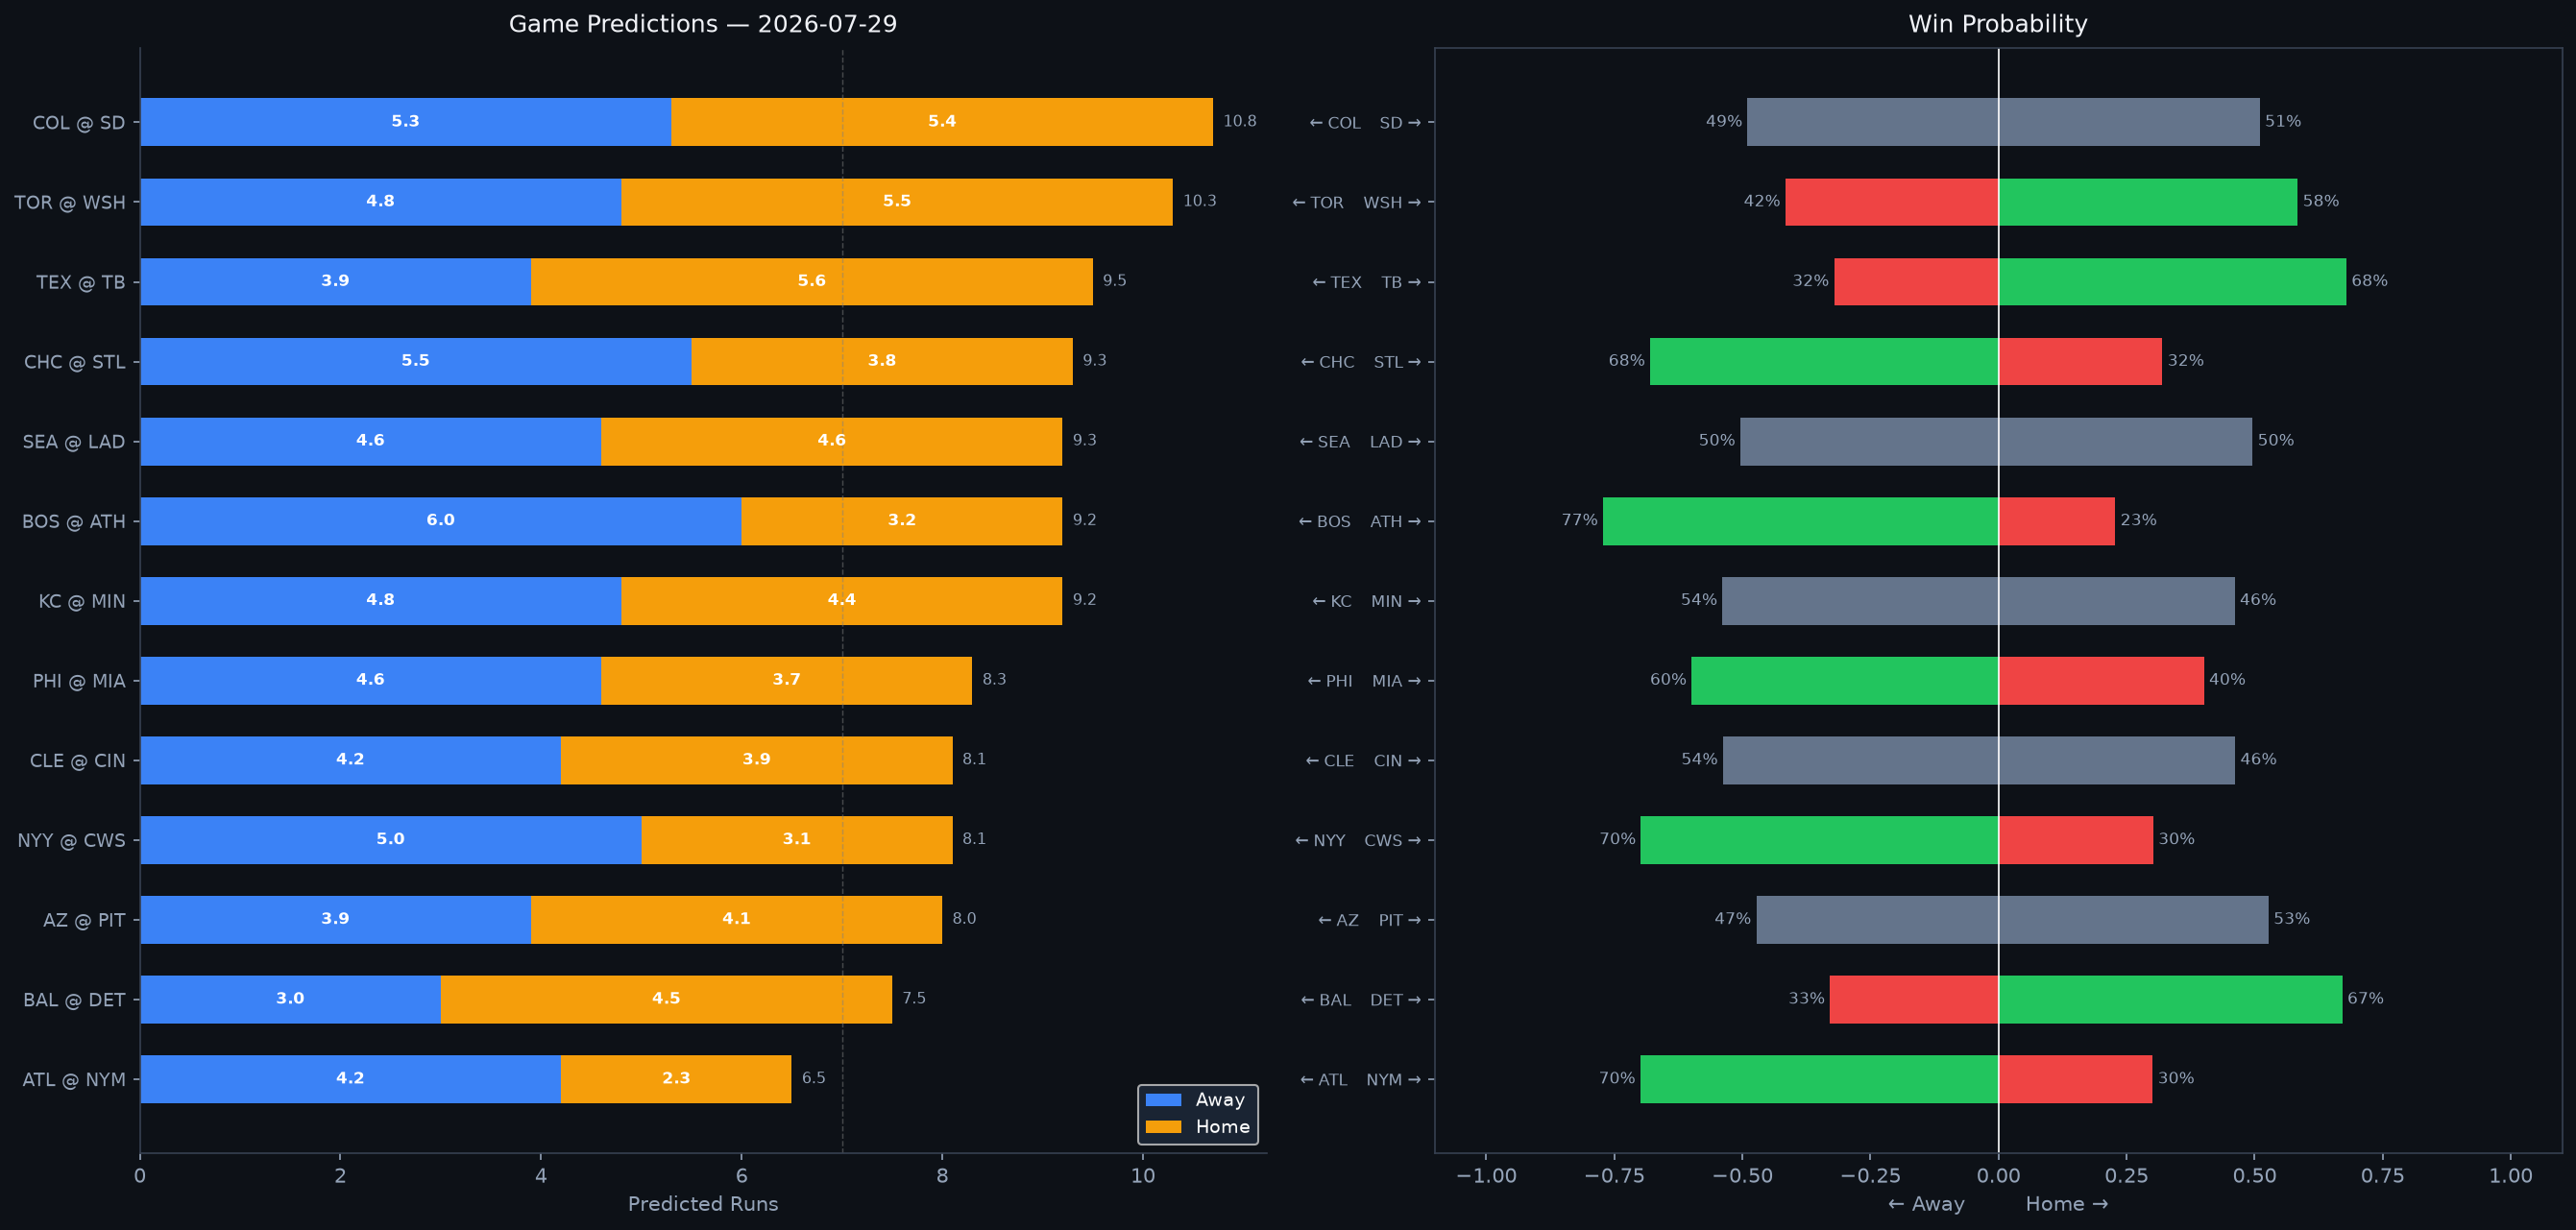

The data file committed next to this chart (first rows):
Rank, matchup, home_team, away_team, venue, home_runs_pred, away_runs_pred, total_pred, run_diff, home_win_prob, away_win_prob, predicted_winner, home_faces, home_sp_hand, home_sp_era, home_sp_last3, home_sp_ped, away_faces, away_sp_hand, away_sp_era, away_sp_last3, away_sp_ped, home_lu_ops, home_lu_xba
1, COL @ SD, SD, COL, Petco Park, 5.4, 5.3, 10.8, 0.1, 51.0, 49.0, SD, Gabriel Hughes, R, 2.79, 3.35, , TBD, R, 4.5, N/A, , 0.7, 0.319
2, TOR @ WSH, WSH, TOR, Nationals Park, 5.5, 4.8, 10.3, 0.7, 58.4, 41.6, WSH, Trey Yesavage, R, 3.82, 8.04, , Zack Littell, R, 4.07, 6.0, , 0.705, 0.322
3, TEX @ TB, TB, TEX, Tropicana Field, 5.6, 3.9, 9.5, 1.7, 67.9, 32.1, TB, MacKenzie Gore, L, 4.31, 5.7, , Casey Legumina, R, 5.24, 4.5, , 0.695, 0.314
4, CHC @ STL, STL, CHC, Busch Stadium, 3.8, 5.5, 9.3, 1.7, 32.0, 68.0, CHC, Matthew Boyd, L, 4.54, 2.83, , Dustin May, R, 4.04, 4.8, , 0.694, 0.329
5, SEA @ LAD, LAD, SEA, UNIQLO Field at Dodger Stadium, 4.6, 4.6, 9.3, 0.0, 49.6, 50.4, SEA, Emerson Hancock, R, 4.16, 1.27, , Eric Lauer, L, 4.21, 4.74, , 0.739, 0.283
6, BOS @ ATH, ATH, BOS, Sutter Health Park, 3.2, 6.0, 9.2, 2.7, 22.8, 77.2, BOS, Patrick Sandoval, L, 3.99, 3.38, , Jacob Lopez, L, 4.9, 1.75, , 0.672, 0.31
7, KC @ MIN, MIN, KC, Target Field, 4.4, 4.8, 9.2, 0.3, 46.1, 53.9, KC, Randy Dobnak, R, 4.45, 0.63, , Joe Ryan, R, 3.73, 5.29, , 0.693, 0.309
8, PHI @ MIA, MIA, PHI, loanDepot park, 3.7, 4.6, 8.3, 0.9, 40.1, 59.9, PHI, Jesús Luzardo, L, 4.06, 0.95, , Ryan Gusto, R, 5.37, 1.76, , 0.729, 0.297
9, CLE @ CIN, CIN, CLE, Great American Ball Park, 3.9, 4.2, 8.1, 0.3, 46.2, 53.8, CLE, Joey Cantillo, L, 3.84, 6.82, , Brady Singer, R, 4.26, 2.66, , 0.676, 0.329
10, NYY @ CWS, CWS, NYY, Rate Field, 3.1, 5.0, 8.1, 1.9, 30.2, 69.8, NYY, Cam Schlittler, R, 2.39, 2.59, , Davis Martin, R, 4.07, 6.34, , 0.659, 0.316
11, AZ @ PIT, PIT, AZ, PNC Park, 4.1, 3.9, 8.0, 0.2, 52.7, 47.3, PIT, Eduardo Rodriguez, L, 4.05, 5.7, , Jared Jones, R, 4.03, 1.06, , 0.74, 0.337
12, BAL @ DET, DET, BAL, Comerica Park, 4.5, 3.0, 7.5, 1.6, 67.1, 32.9, DET, Trevor Rogers, L, 3.88, 1.88, , Tarik Skubal, L, 3.04, 1.41, Tarik Skubal, 0.87, 0.353
13, ATL @ NYM, NYM, ATL, Citi Field, 2.3, 4.2, 6.5, 1.9, 30.1, 69.9, ATL, Chris Sale, L, 2.97, 1.69, Chris Sale, Christian Scott, R, 3.74, 2.01, , 0.739, 0.326
